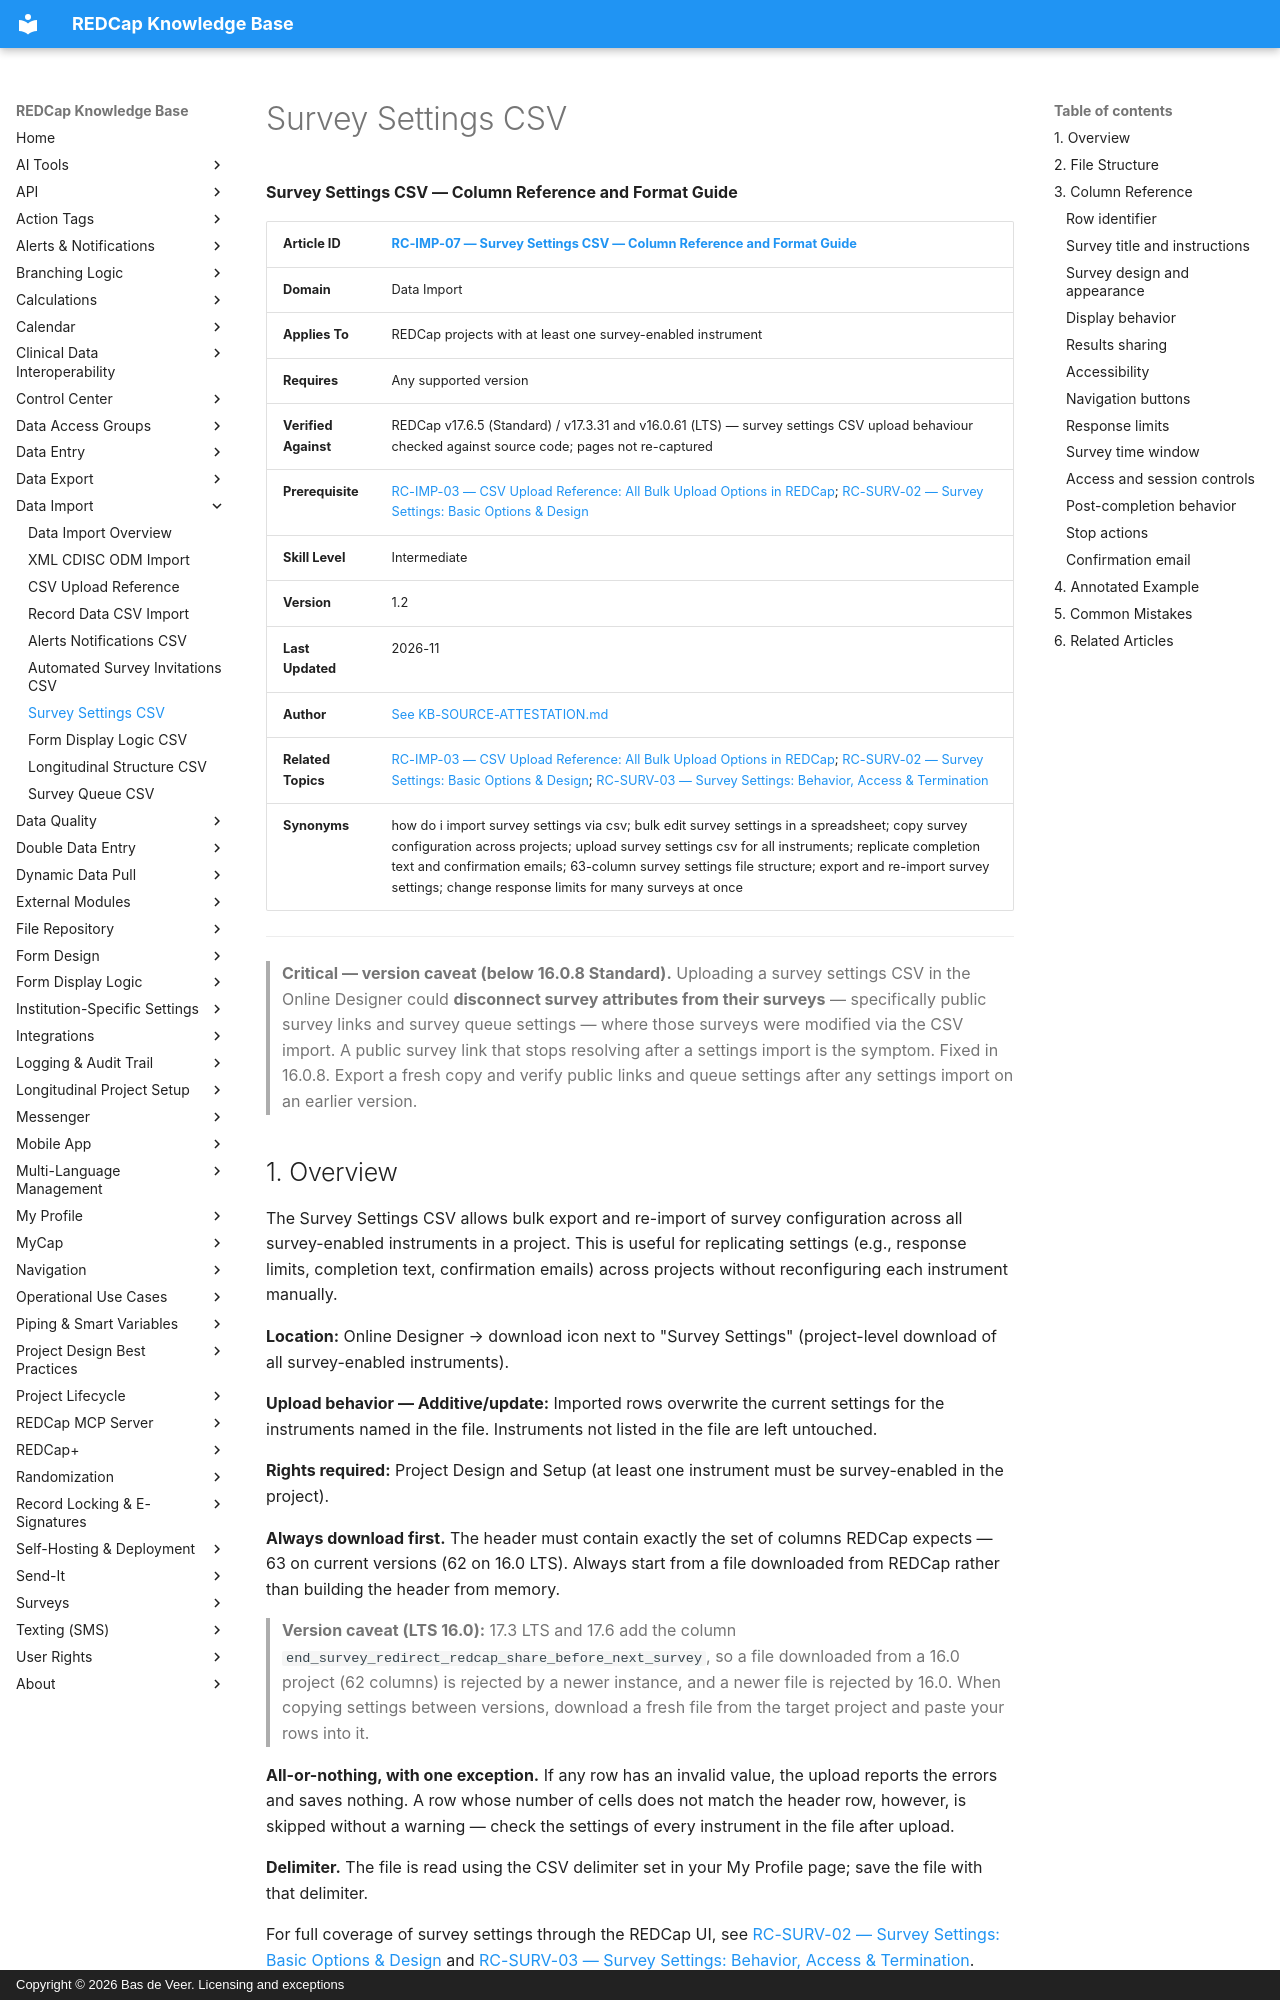

repository: bdeveer/REDCap_KB_RAG · page: RC-IMP-07_Survey-Settings-CSV/index.html · generator: mkdocs · copyright: Copyright © 2026 Bas de Veer. Licensing and exceptions



**Survey Settings CSV — Column Reference and Format Guide**

| **Article ID** | [RC-IMP-07 — Survey Settings CSV — Column Reference and Format Guide](RC-IMP-07_Survey-Settings-CSV.md) |
|---|---|
| **Domain** | Data Import |
| **Applies To** | REDCap projects with at least one survey-enabled instrument |
| **Requires** | Any supported version |
| **Verified Against** | REDCap v17.6.5 (Standard) / v17.3.31 and v16.0.61 (LTS) — survey settings CSV upload behaviour checked against source code; pages not re-captured |
| **Prerequisite** | [RC-IMP-03 — CSV Upload Reference: All Bulk Upload Options in REDCap](RC-IMP-03_CSV-Upload-Reference.md); [RC-SURV-02 — Survey Settings: Basic Options & Design](RC-SURV-02_Survey-Settings-Basic-Options-and-Design.md) |
| **Skill Level** | Intermediate |
| **Version** | 1.2 |
| **Last Updated** | 2026-11 |
| **Author** | [See KB-SOURCE-ATTESTATION.md](KB-SOURCE-ATTESTATION.md) |
| **Related Topics** | [RC-IMP-03 — CSV Upload Reference: All Bulk Upload Options in REDCap](RC-IMP-03_CSV-Upload-Reference.md); [RC-SURV-02 — Survey Settings: Basic Options & Design](RC-SURV-02_Survey-Settings-Basic-Options-and-Design.md); [RC-SURV-03 — Survey Settings: Behavior, Access & Termination](RC-SURV-03_Survey-Settings-Behavior-Access-and-Termination.md) |
| **Synonyms** | how do i import survey settings via csv; bulk edit survey settings in a spreadsheet; copy survey configuration across projects; upload survey settings csv for all instruments; replicate completion text and confirmation emails; 63-column survey settings file structure; export and re-import survey settings; change response limits for many surveys at once |

---

> **Critical — version caveat (below 16.0.8 Standard).** Uploading a survey settings CSV in the Online Designer could **disconnect survey attributes from their surveys** — specifically public survey links and survey queue settings — where those surveys were modified via the CSV import. A public survey link that stops resolving after a settings import is the symptom. Fixed in 16.0.8. Export a fresh copy and verify public links and queue settings after any settings import on an earlier version.
